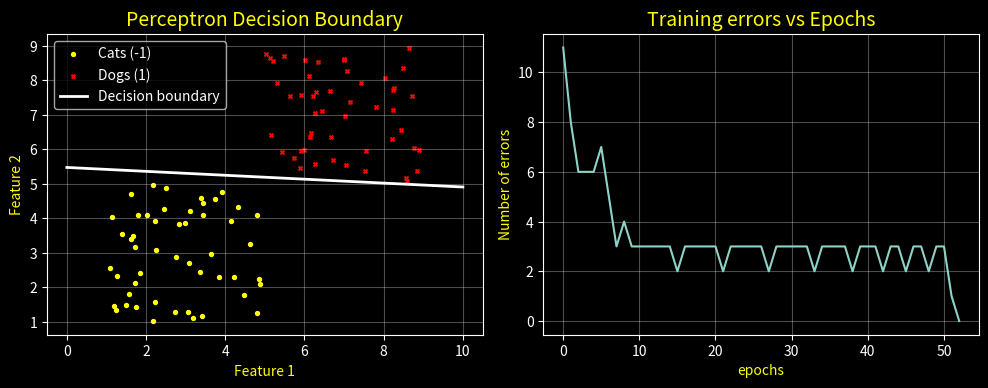

This figure's Python source:
import numpy as np
import matplotlib.pyplot as plt

plt.style.use('dark_background')
plt.figure(figsize=(10, 4) , dpi =200)
np.random.seed(42)
n_samples = 50

#Cats 

cats_x1 = np.random.uniform(1 , 5 , n_samples)
cats_x2 = np.random.uniform(1 , 5 , n_samples)
cats = np.column_stack([cats_x1 , cats_x2])
cats_label = -np.ones(n_samples)


#Dogs 

dogs_x1 = np.random.uniform(5 , 9 , n_samples)
dogs_x2 = np.random.uniform(5 , 9 , n_samples)
dogs = np.column_stack([dogs_x1 , dogs_x2])
dogs_label = np.ones(n_samples)


#data

data = np.concatenate((cats , dogs) , axis = 0)
labels = np.concatenate((cats_label , dogs_label ) , axis = 0)


plt.subplot(1 , 2 , 1)
plt.scatter(cats[: , 0] , cats[: , 1] , marker = 'o' , label = 'Cats (-1)' , color = 'yellow' , s = 8  )
plt.scatter(dogs[: , 0] , dogs[: , 1] , marker = 'x' , label = 'Dogs (1)' , color = 'red' , s = 8  )

#
np.random.seed(42)
w1 = np.random.randn(1)[0]
w2 = np.random.randn(1)[0]
b = np.random.randn(1)[0]

epochs = 100
eta = 0.01
errors = np.zeros(epochs)

#

for i in range(epochs):
    error_count = 0
    for j in range(len(data)):
        z = (w1 * data[ j  , 0] )+(w2 * data[ j , 1] ) + b
        #step activition
        yhat = 1 if z >= 0 else  -1
        
        if yhat != labels[j]:
            w1 = w1 + eta * (labels[j] - yhat) * data[ j  , 0]
            w2 = w2 + eta * (labels[j] - yhat) * data[ j  , 1]
            b = b + eta * (labels[j] - yhat)
            error_count +=1 
    
    errors[i] = error_count
    if error_count == 0 :
        break

X = np.linspace(0 , 10 , 100)
Y = (-w1 * X - b) / w2

plt.plot(X , Y , color = 'white' , linewidth = 2 , label = 'Decision boundary')
plt.xlabel('Feature 1' , color = 'yellow')
plt.ylabel('Feature 2' , color = 'yellow')
plt.title('Perceptron Decision Boundary', color = 'yellow' ,fontsize = 14)
plt.grid(alpha = 0.3)
plt.legend()

plt.subplot(1 , 2, 2 )

plt.plot(range(0 , i+1) , errors[0 : i+1 ] )
plt.xlabel('epochs' , color = 'yellow')
plt.ylabel('Number of errors' , color = 'yellow')
plt.title('Training errors vs Epochs', color = 'yellow' ,fontsize = 14)
plt.grid(alpha = 0.3)

plt.tight_layout()
plt.show()

print(f'Final w1 : {w1} ')
print(f'Final w2 : {w2} ')
print(f'Final bias : {b} ')

predictions = np.array([1 if (w1 * data[i , 0] + w2 * data[i , 1] + b) >= 0 else -1 for i in range(len(data))])
accuracy = np.mean(predictions == labels)* 100
print(f'Final accuracy : {accuracy} %')
